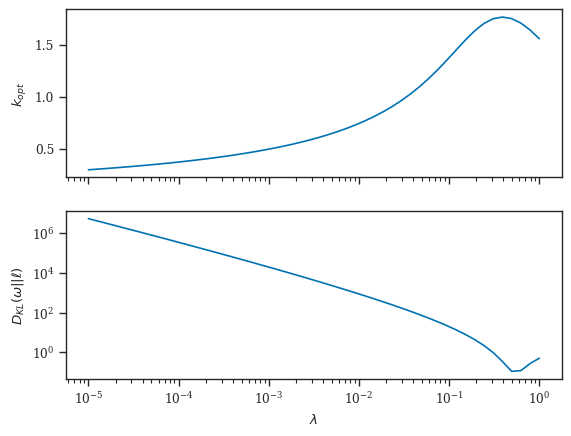

This chart was generated by the following Python code:
import numpy as np
import matplotlib.pyplot as plt
from scipy.special import gamma as Γ
from scipy.optimize import minimize_scalar
import seaborn as sns 
from sympy import EulerGamma

plt.rcParams.update({"font.size" : 12})
sns.set_theme(context="paper", style="ticks", palette="colorblind", font="serif")
plt.set_cmap("viridis")

γ = float(EulerGamma.evalf())

R = lambda λ, k: 0.5 * np.log(2 * np.pi * λ * k**2) - 1 - γ + \
    ((0.5 * λ + γ / k + np.log(λ))**2 + 1./6 * np.pi**2 / k**2) / (2 * λ)

def get_optimal_k(λ):
    objective = lambda k: R(λ, k**2)

    opt_res = minimize_scalar(objective, bounds=[1e-10, 10])
    return opt_res.x**2

λ_vals = np.power(10, np.linspace(-5, 0))

k_vals = np.array(list(map(get_optimal_k, λ_vals)))

fig, axes = plt.subplots(nrows=2, sharex=True)
axes[0].semilogx(λ_vals, k_vals)
axes[0].set_ylabel("$k_{opt}$")

axes[1].loglog(λ_vals, R(λ_vals, k_vals))
axes[1].set_ylabel("$D_{KL}(\\omega || \\ell)$")
axes[1].set_xlabel("$\\lambda$")

plt.savefig("optimal_relent_same_gaus.png")

plt.show()
